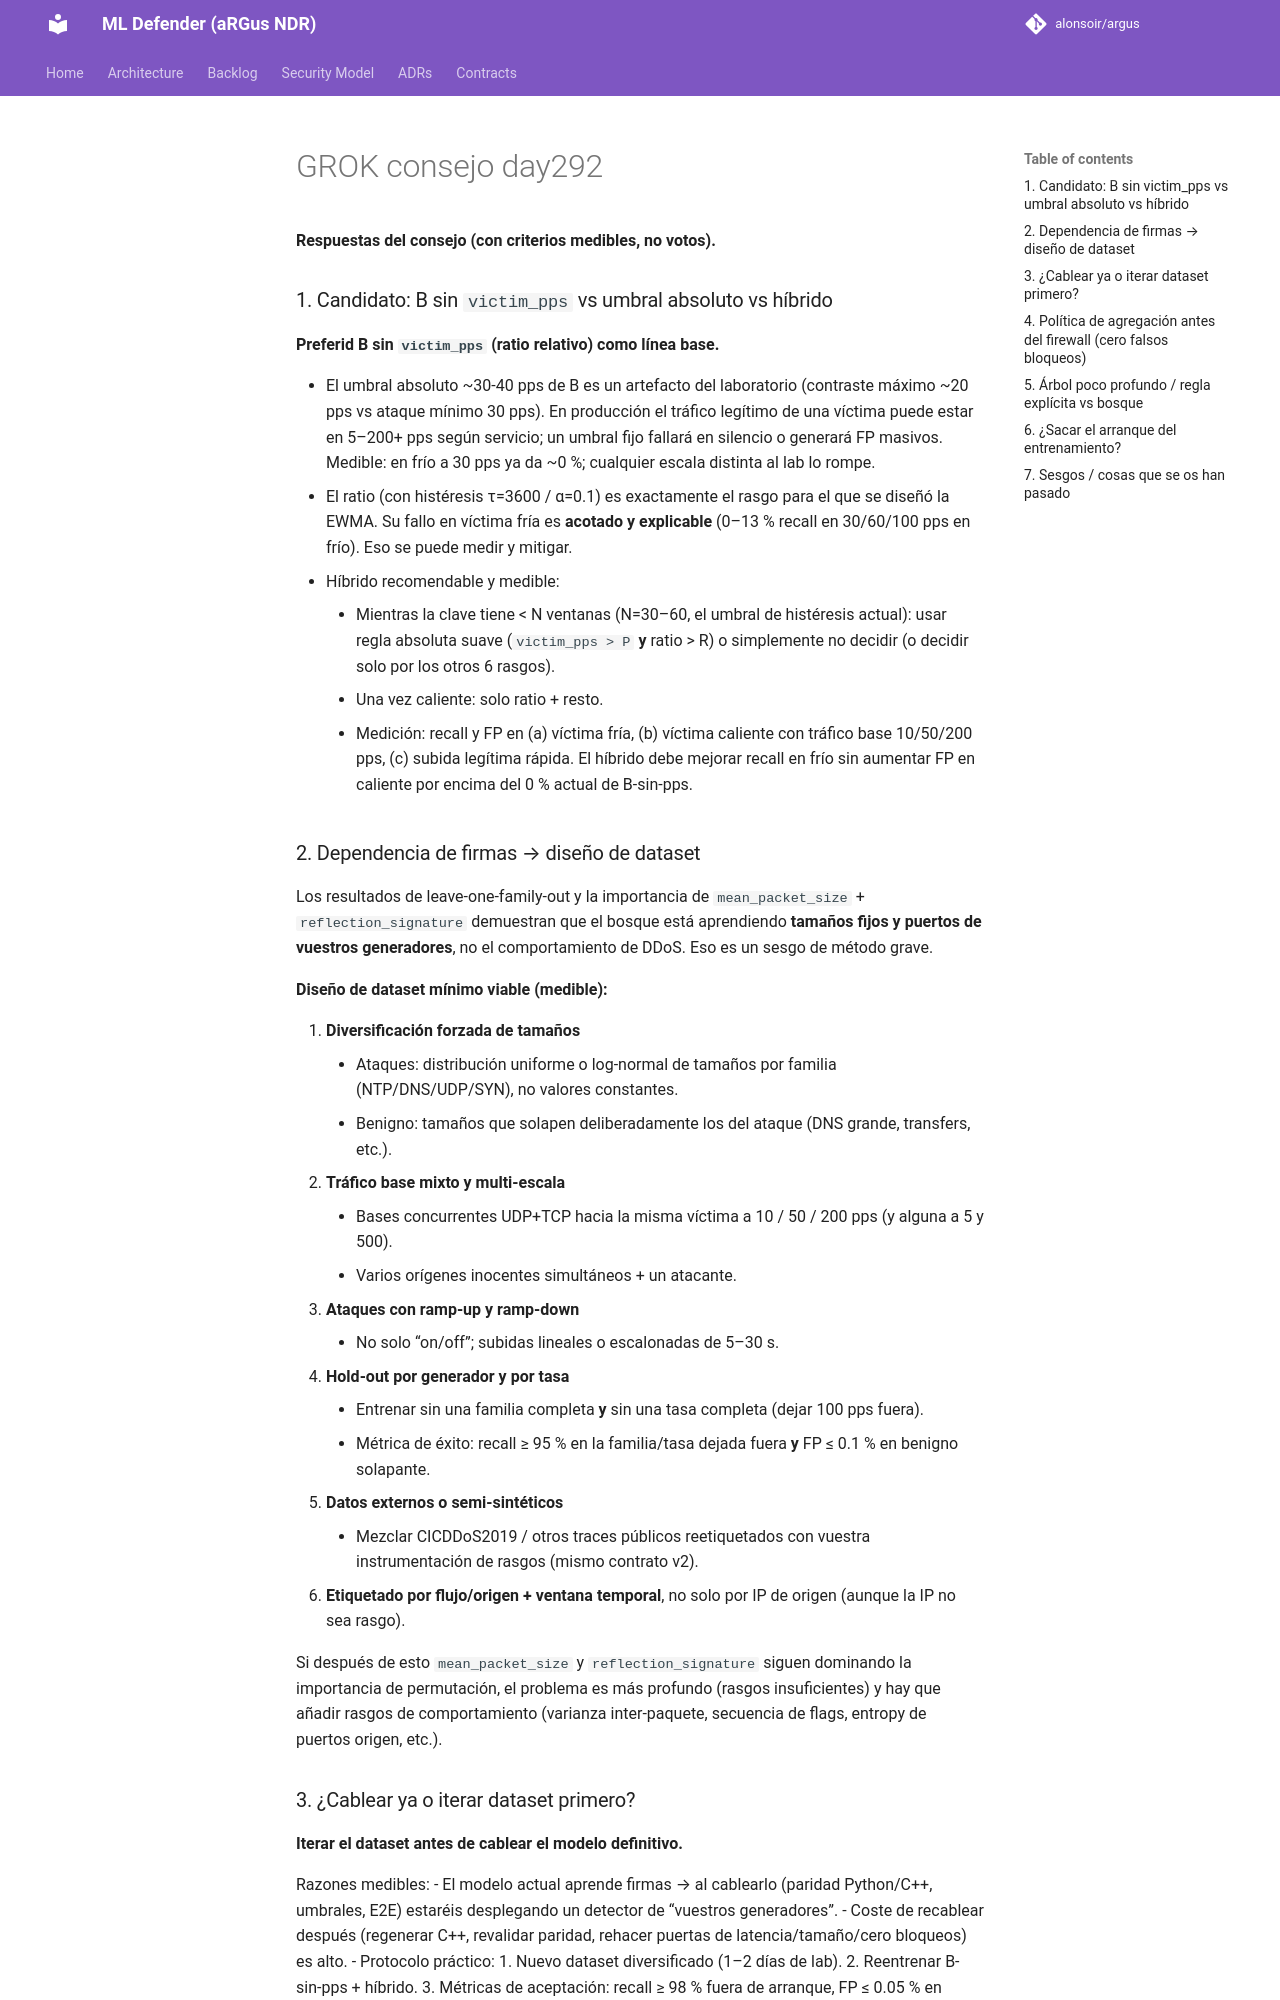

repository: alonsoir/argus · page: council/GROK_consejo_day292/index.html · generator: mkdocs

**Respuestas del consejo (con criterios medibles, no votos).**

### 1. Candidato: B sin `victim_pps` vs umbral absoluto vs híbrido

**Preferid B sin `victim_pps` (ratio relativo) como línea base.**

- El umbral absoluto ~30-40 pps de B es un artefacto del laboratorio (contraste máximo ~20 pps vs ataque mínimo 30 pps). En producción el tráfico legítimo de una víctima puede estar en 5–200+ pps según servicio; un umbral fijo fallará en silencio o generará FP masivos. Medible: en frío a 30 pps ya da ~0 %; cualquier escala distinta al lab lo rompe.
- El ratio (con histéresis τ=3600 / α=0.1) es exactamente el rasgo para el que se diseñó la EWMA. Su fallo en víctima fría es **acotado y explicable** (0–13 % recall en 30/60/100 pps en frío). Eso se puede medir y mitigar.
- Híbrido recomendable y medible:
    - Mientras la clave tiene < N ventanas (N=30–60, el umbral de histéresis actual): usar regla absoluta suave (`victim_pps > P` **y** ratio > R) o simplemente no decidir (o decidir solo por los otros 6 rasgos).
    - Una vez caliente: solo ratio + resto.
    - Medición: recall y FP en (a) víctima fría, (b) víctima caliente con tráfico base 10/50/200 pps, (c) subida legítima rápida. El híbrido debe mejorar recall en frío sin aumentar FP en caliente por encima del 0 % actual de B-sin-pps.

### 2. Dependencia de firmas → diseño de dataset

Los resultados de leave-one-family-out y la importancia de `mean_packet_size` + `reflection_signature` demuestran que el bosque está aprendiendo **tamaños fijos y puertos de vuestros generadores**, no el comportamiento de DDoS. Eso es un sesgo de método grave.

**Diseño de dataset mínimo viable (medible):**

1. **Diversificación forzada de tamaños**
    - Ataques: distribución uniforme o log-normal de tamaños por familia (NTP/DNS/UDP/SYN), no valores constantes.
    - Benigno: tamaños que solapen deliberadamente los del ataque (DNS grande, transfers, etc.).
2. **Tráfico base mixto y multi-escala**
    - Bases concurrentes UDP+TCP hacia la misma víctima a 10 / 50 / 200 pps (y alguna a 5 y 500).
    - Varios orígenes inocentes simultáneos + un atacante.
3. **Ataques con ramp-up y ramp-down**
    - No solo “on/off”; subidas lineales o escalonadas de 5–30 s.
4. **Hold-out por generador y por tasa**
    - Entrenar sin una familia completa **y** sin una tasa completa (dejar 100 pps fuera).
    - Métrica de éxito: recall ≥ 95 % en la familia/tasa dejada fuera **y** FP ≤ 0.1 % en benigno solapante.
5. **Datos externos o semi-sintéticos**
    - Mezclar CICDDoS2019 / otros traces públicos reetiquetados con vuestra instrumentación de rasgos (mismo contrato v2).
6. **Etiquetado por flujo/origen + ventana temporal**, no solo por IP de origen (aunque la IP no sea rasgo).

Si después de esto `mean_packet_size` y `reflection_signature` siguen dominando la importancia de permutación, el problema es más profundo (rasgos insuficientes) y hay que añadir rasgos de comportamiento (varianza inter-paquete, secuencia de flags, entropy de puertos origen, etc.).
